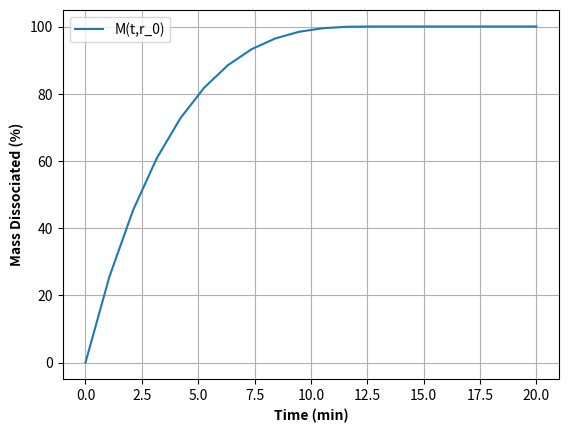

This figure's Python source:
# Introduce distribution, using the simplest situation (with function z(r) called within dM/dt)
# ignore 'proper' definition for dz/dt or dr/dt - can double check if this is ok for drugs we are using

import numpy as np
import pandas as pd
from scipy.integrate import solve_ivp
import matplotlib.pyplot as plt

# Parameters
#0         Solubility (mg/mL)     0.27300
#1  Particle Density (mg/cm3)  1448.70000
#2                    M0 (mg)     5.00000
#3                     V (mL)   100.00000
#4                D (cm2/min)     0.00048
#5                 hcrit (cm)     0.00160
#M_0: 5.0, Cs: 0.273, V: 100.0, hcrit: 0.0016, zinit: 13654.40449788896

M_0 = 5.0
Cs = 0.27300
#Cs=2
V = 100
D = 0.00048
q = 1448.7
#r_0 = 0.00434
r_0=0.001
hcrit = 0.0016

tmax=20

# I will assume that h=r below.
def h(r):
    return r if r < hcrit else hcrit

def z_r(r, r_0):
    return 3 * D / (q * h(r) * r_0)

# Define the differential equation
def dMdt(t, M, z, M_0, Cs, V):
    return -z_r(r_0, r_0) * M_0**(1/3) * M**(2/3) * (Cs - (M_0 - M) / V) if M > 0 else 0

# Define the function to solve the differential equation and calculate the error
def solve_differential(z_var):
    t_span = (0, tmax)
    t_eval = np.linspace(t_span[0], t_span[1], tmax)
    solution = solve_ivp(dMdt, t_span, [M_0], args=(z_var, M_0, Cs, V), t_eval=t_eval, method='RK45')
    M = solution.y[0]
    return t_eval, M 

# Solve the differential equation with z
zinit=3 * D / (q * hcrit * r_0)
t_eval, M = solve_differential(zinit)
plt.plot(t_eval, (M_0-M)/M_0*100, label='M(t,r_0)')



#plt.axhline(V*Cs/M_0*100, color='k',linestyle='--', label='Sat. Conc.')
plt.xlabel('Time (min)', fontweight='bold')
plt.ylabel('Mass Dissociated (%)', fontweight='bold')
plt.grid()
plt.legend()
plt.show()
